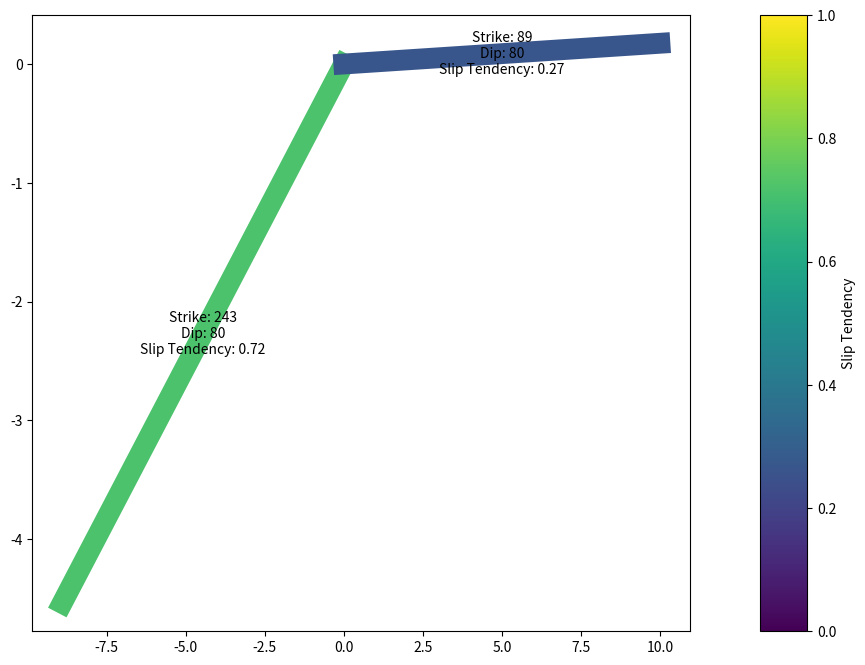

Write Python code to recreate this figure.
#!/usr/bin/env python
import warnings
from math import sin, cos, atan, sqrt, radians
import numpy as np
import matplotlib
import matplotlib.pyplot as plt


def normalized_slip_tendency(
        stress_directions, stress_difference_ratio, fault_plane,
        friction_coefficient):
    """
    Calculate normalized slip tendency given..

      * directions of principal stress axes (should be orthogonal!)
      * difference ratio of principal stresses
      * fault plane orientation
      * friction coefficient

    See e.g.

      * Morris et.al. (Geology v.24 no.3 p.275-278, March 1996)
      * Neves et.al. (2009, doi: 10.1016/j.cageo.2009.03.008)
      * Neves et.al. (2015, corrected formulas of Neves 2009;
                      doi: 10.1016/j.tecto.2015.07.023)
      * Worum et.al. (2004, doi: 10.1029/2003JB002586)

    :type stress_directions: :class:`numpy.ndarray` or nested list/tuple
    :param stress_directions: Directions of principal stress axes given as a
        list of three (azimuth, plunge) tuples ordered by stress magnitudes,
        i.e. ordered from highest compressive stress "sigma1" to least
        compressive stress direction "sigma3" (e.g.
        ``[(0, 0), (90, 90), (90, 0)]`` for a strike slip regime with
        North-South aligned maximum stress).
    :type stress_difference_ratio: float
    :param stress_difference_ratio: Difference ratio of principal stress
        magnitudes (from 0 to 1), defined as
        ``(sigma1 - sigma2) / (sigma1 - sigma3)``.
    :type fault_plane: 2-tuple of float
    :param fault_plane: Orientation of fault plane given as strike and dip
        (e.g. ``(200, 70)`` for a SSW-NNE striking and sub-vertically westwards
        dipping fault).
    :type friction_coefficient: float
    :param friction_coefficient: Friction coefficient of fault (from 0 to 1.)
    :rtype: float
    :returns: Normalized slip tendency of fault, ranging from 0 to 1.
    """
    stress_directions = np.radians(stress_directions)
    fault_plane = np.radians(fault_plane)
    # rotation matrix from principal stress system to XYZ
    coord_conversion = np.empty((3, 3))
    coord_conversion[0, :] = (np.cos(stress_directions[:, 0]) *
                              np.cos(stress_directions[:, 1]))
    coord_conversion[1, :] = (np.sin(stress_directions[:, 0]) *
                              np.cos(stress_directions[:, 1]))
    coord_conversion[2, :] = -np.sin(stress_directions[:, 1])
    # check orthogonality of principal stress axes
    for i in range(0, 3):
        for j in range(i+1, 3):
            if np.abs(np.dot(coord_conversion[i], coord_conversion[j])) > 0.09:
                msg = "Non-orthogonal principal stress directions!"
                warnings.warn(msg)
    # fault plane normal vector in XYZ
    fault_normal = np.empty((3, 1))
    fault_normal[0] = -sin(fault_plane[0]) * sin(fault_plane[1])
    fault_normal[1] = cos(fault_plane[0]) * sin(fault_plane[1])
    fault_normal[2] = cos(fault_plane[1])
    # fault normal vector in principal stress system
    coord_conversion_inv = np.linalg.inv(coord_conversion)
    coord_conversion_inv[np.abs(coord_conversion_inv) < 1e-4] = 0
    fault_normal = np.dot(coord_conversion_inv, fault_normal)
    l, m, n = fault_normal
    # normal and shear stress on fault plane
    shape_ratio = 1.0 - stress_difference_ratio
    phi = atan(friction_coefficient)
    shear_stress_k1 = sqrt(
        (1 - shape_ratio)**2 * l**2 * m**2 +
        shape_ratio**2 * m**2 * n**2 +
        n**2 * l**2)
    csc_phi = 1.0 / sin(phi)
    normal_stress_k1 = (
        0.5 * (csc_phi + 1.0) - (1.0 - shape_ratio) * m**2 - n**2)
    slip_tendency = shear_stress_k1 / (normal_stress_k1 * friction_coefficient)
    return slip_tendency


def calculate_stress_difference_ratio(sigma1, sigma2, sigma3):
    """
    Calculate stress difference ratio, based on given stress magnitudes of
    sigma1 >= sigma2 >= sigma3.
    """
    assert sigma1 >= sigma2 >= sigma3
    stress_difference_ratio = float(sigma1 - sigma2) / float(sigma1 - sigma3)
    assert 0 <= stress_difference_ratio <= 1
    return stress_difference_ratio


def plot_fault(ax, xy, strike, dip, slip_tendency, length=10, linewidth=15,
               annotate=True):
    cmap = matplotlib.cm.get_cmap('viridis')
    # no need to normalize as values are already in interval [0, 1]
    color = cmap(slip_tendency)[0]
    x_end = xy[0] + cos(radians(90 - strike)) * length
    y_end = xy[1] + sin(radians(90 - strike)) * length
    ax.plot((xy[0], x_end), (xy[0], y_end), color=color, lw=linewidth)
    if annotate:
        info = 'Strike: %.0f\nDip: %.0f\nSlip Tendency: %.2f' % (strike, dip, slip_tendency)
        ax.text((xy[0] + x_end) / 2.0, (xy[1] + y_end) / 2.0, info, ha='center', va='center')

# Example Unterhaching

friction_coefficient = 0.8

# faults given as (strike, dip)
faults = [(243, 80), (89, 80)]

# sigma directions given as (azimuth, plunge)
sigma1 = (15, 0)
sigma2 = (0, 90)
sigma3 = (105, 0)

sigma1_mag = 1.
sigma2_mag = 1
sigma3_mag = 0.6

stress_difference_ratio = calculate_stress_difference_ratio(
    sigma1_mag, sigma2_mag, sigma3_mag)

fig, (ax, cb) = plt.subplots(
    figsize=(10, 8), ncols=2, gridspec_kw={'width_ratios': (14, 1)})
for fault in faults:
    strike, dip = fault
    slip_tendency = normalized_slip_tendency(
        stress_directions=(sigma1, sigma2, sigma3),
        stress_difference_ratio=stress_difference_ratio,
        fault_plane=fault,
        friction_coefficient=friction_coefficient)
    print('Strike: %.0f  Dip: %.0f    Slip Tendency: %.2f' % (strike, dip, slip_tendency))
    plot_fault(ax, xy=(0, 0), strike=strike, dip=dip, slip_tendency=slip_tendency)
matplotlib.colorbar.ColorbarBase(
    ax=cb, cmap=matplotlib.cm.get_cmap('viridis'), orientation='vertical', label='Slip Tendency')
plt.show()

